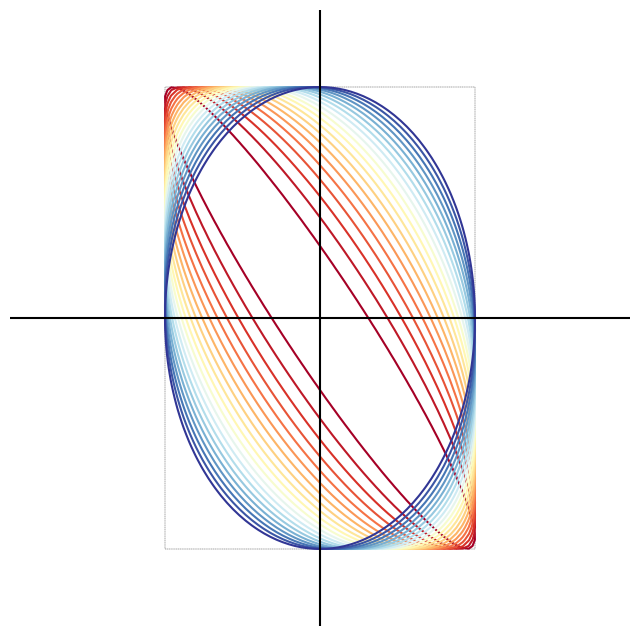

Generate this figure with matplotlib:
import matplotlib.pyplot as plt
import numpy as np
import matplotlib.patches as patches

x = np.linspace(-4, 4, num=201)
y = np.linspace(-4, 4, num=201)
m = 1
n = 1.5

xx, yy = np.meshgrid(x, y);

rho_array = np.linspace(-0.95, 0, num=20)

fig, ax = plt.subplots(figsize=(8, 8))

# Create a Rectangle patch
rect = patches.Rectangle((-m, -n), 2 * m, 2 * n,
                         linewidth=0.25, edgecolor='k',
                         linestyle='--',
                         facecolor='none')

# Add the patch to the Axes
ax.add_patch(rect)

colors = plt.cm.RdYlBu(np.linspace(0, 1, len(rho_array)))

for i in range(0, len(rho_array)):
    rho = rho_array[i]

    ellipse = ((xx / m) ** 2 - 2 * rho * (xx / m) * (yy / n) + (yy / n) ** 2) / (1 - rho ** 2);

    color_code = colors[i, :].tolist()

    plt.contour(xx, yy, ellipse, levels=[1], colors=[color_code])

plt.axvline(x=0, color='k', linestyle='-')
plt.axhline(y=0, color='k', linestyle='-')
ax.set_xticks([])
ax.set_yticks([])
ax.set_xlim([-2, 2])
ax.set_ylim([-2, 2])

ax.spines['top'].set_visible(False)
ax.spines['right'].set_visible(False)
ax.spines['bottom'].set_visible(False)
ax.spines['left'].set_visible(False)
